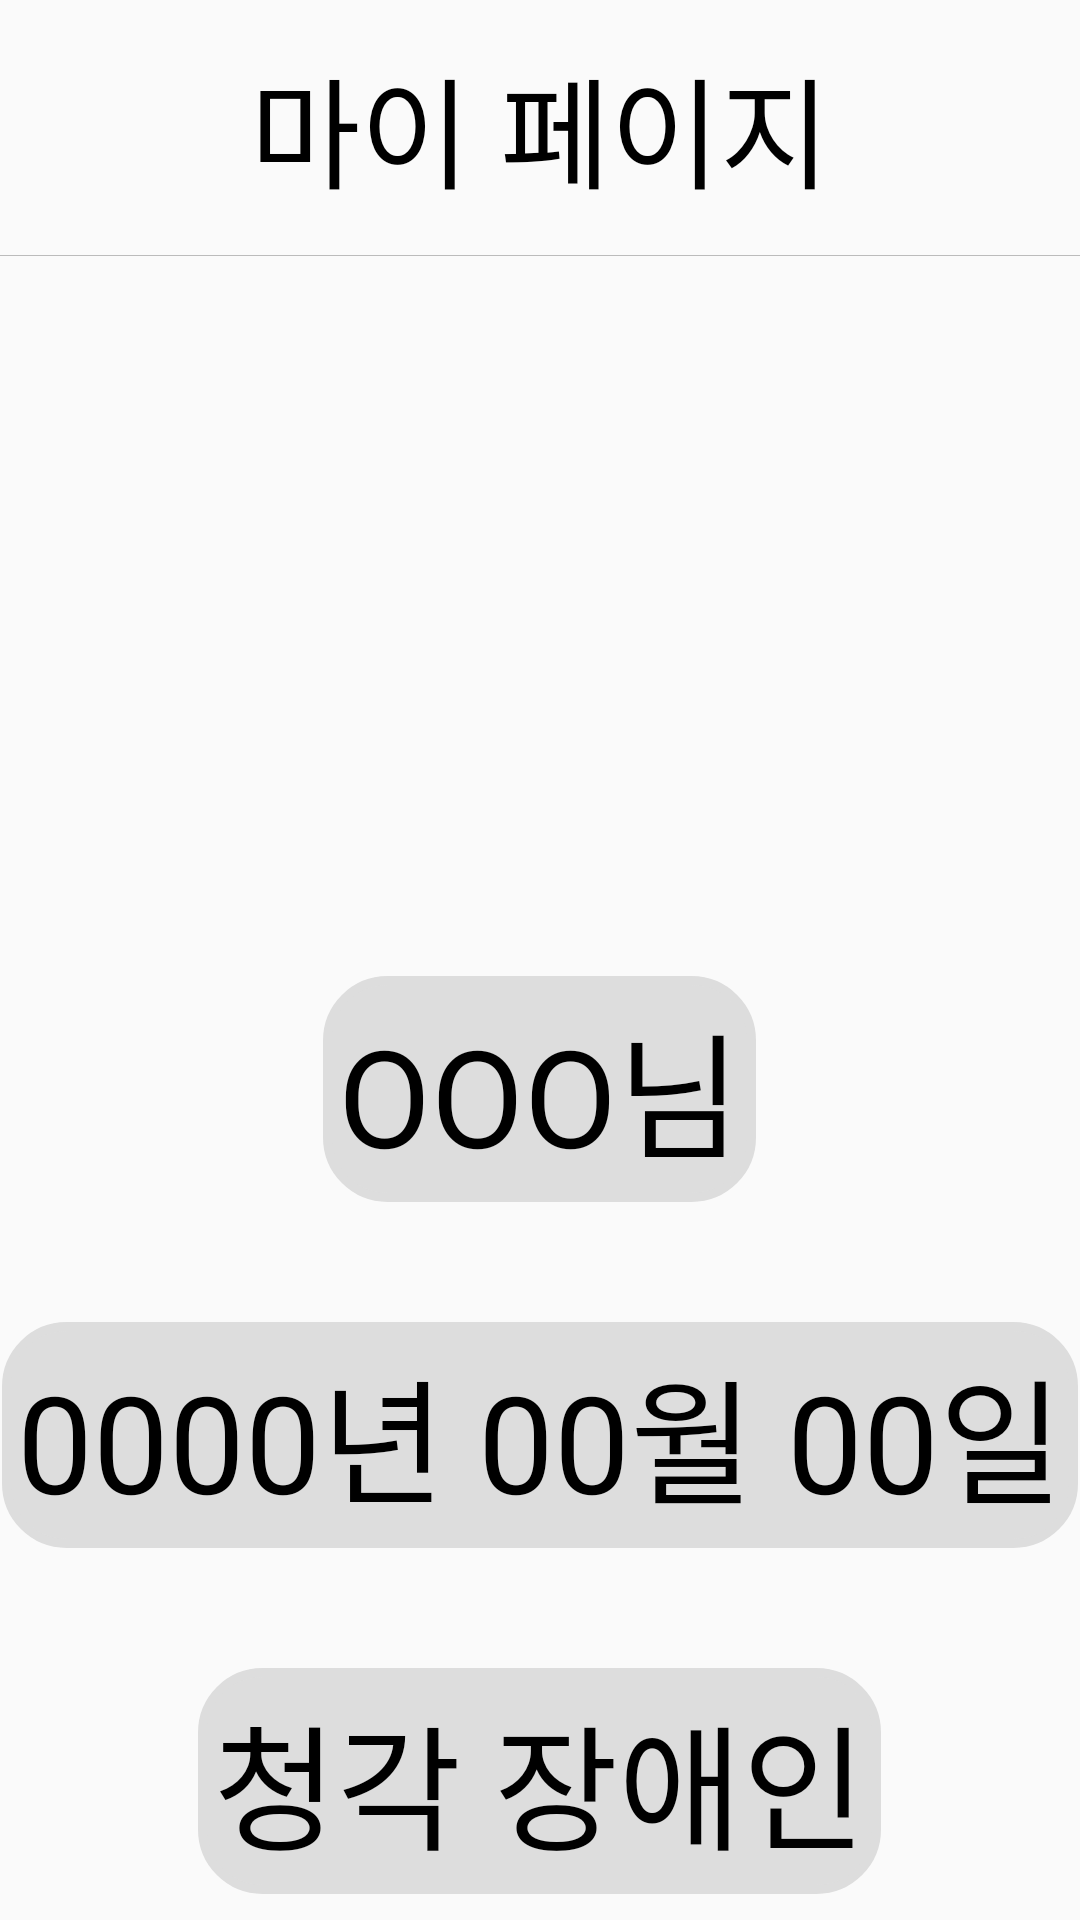

Here is an Android app screen rendered from its layout file. Give the layout XML and the strings, colors and styles it references.
<!-- AndroidManifest.xml: application theme Theme.Practice -->
<!-- res/layout/activity_mypage.xml -->
<?xml version="1.0" encoding="utf-8"?>
<LinearLayout xmlns:android="http://schemas.android.com/apk/res/android"
    xmlns:app="http://schemas.android.com/apk/res-auto"
    xmlns:tools="http://schemas.android.com/tools"
    android:layout_width="match_parent"
    android:layout_height="match_parent"
    android:orientation="vertical"
    tools:context=".mypage_activity">

    
    <androidx.appcompat.widget.Toolbar
        android:id="@+id/toolbar"
        android:layout_width="match_parent"
        android:layout_height="85dp"

        android:minHeight="?attr/actionBarSize"
        android:theme="?attr/actionBarTheme">
        
        <TextView
            android:layout_height="wrap_content"
            android:layout_width="wrap_content"
            android:fontFamily="@font/font_baemin"
            android:text="마이 페이지"
            android:textSize="40dp"
            android:layout_gravity="center"
            />

    </androidx.appcompat.widget.Toolbar>
    
    <View
        android:layout_width="match_parent"
        android:layout_height="0.05dp"
        android:layout_centerInParent="true"
        android:background="#BBBBBB"/>
    <LinearLayout
        android:layout_width="match_parent"
        android:layout_height="match_parent"
        android:orientation="vertical"
        >
        <ImageView
            android:layout_width="200dp"
            android:layout_height="200dp"
            android:layout_gravity="center"
            android:src="@drawable/mypage"
            />
        <TextView
            android:id="@+id/name"
            android:layout_marginTop="40dp"
            android:layout_width="wrap_content"
            android:layout_height="wrap_content"
            android:fontFamily="@font/font_baemin"
            android:text="OOO님"
            android:textSize="45dp"
            android:layout_gravity="center"
            android:padding="5dp"
            android:background="@drawable/text_round"
            />
        <TextView
            android:id="@+id/birth"
            android:layout_marginTop="40dp"
            android:layout_width="wrap_content"
            android:layout_height="wrap_content"
            android:text="0000년 00월 00일"
            android:fontFamily="@font/font_baemin"
            android:textSize="45dp"
            android:layout_gravity="center"
            android:padding="5dp"
            android:background="@drawable/text_round"
            />
        <TextView
            android:id="@+id/disable_kinds"
            android:layout_marginTop="40dp"
            android:layout_width="wrap_content"
            android:layout_height="wrap_content"
            android:fontFamily="@font/font_baemin"
            android:text="청각 장애인"
            android:textSize="45dp"
            android:layout_gravity="center"
            android:padding="5dp"
            android:background="@drawable/text_round"
            />


    </LinearLayout>



</LinearLayout>
<!-- resources referenced by this layout -->
<resources>
  <!-- drawable mypage: png bitmap (drawable-night, 10114 bytes) -->
  <!-- drawable text_round (drawable) -->
  <?xml version="1.0" encoding="utf-8"?>
  <shape xmlns:android="http://schemas.android.com/apk/res/android" android:shape="rectangle" >
      <corners
          android:radius="20dp"
          />
      <solid
          android:color="#DDDDDD"
          />
      <padding
          android:left="0dp"
          android:top="0dp"
          android:right="0dp"
          android:bottom="0dp"
          />
  
      <stroke
          android:width="3dp"
          android:color="#DDDDDD"
          />
  </shape>
  
  
  
  
  
  
  
  <style name="Theme.Practice" parent="Theme.AppCompat.DayNight">
          <item name="windowActionBar">false</item>
          <item name="windowNoTitle">true</item>
          <item name="android:windowFullscreen">true</item>
          
          <item name="android:textColor">@color/black</item>
          <item name="colorPrimary">@color/indigo_900</item>
          <item name="colorPrimaryVariant">@color/light_blue_900</item>
          <item name="colorOnPrimary">@color/white</item>
          
          <item name="colorSecondary">@color/teal_200</item>
          <item name="colorSecondaryVariant">@color/teal_700</item>
          <item name="colorOnSecondary">@color/black</item>
          
          <item name="android:statusBarColor">?attr/colorPrimaryVariant</item>
          
      </style>
  <color name="black">#FF000000</color>
  <color name="indigo_900">#1A237E</color>
  <color name="light_blue_900">#01579B</color>
  <color name="white">#FFFFFFFF</color>
  <color name="teal_200">#80CBC4</color>
  <color name="teal_700">#00796B</color>
</resources>
